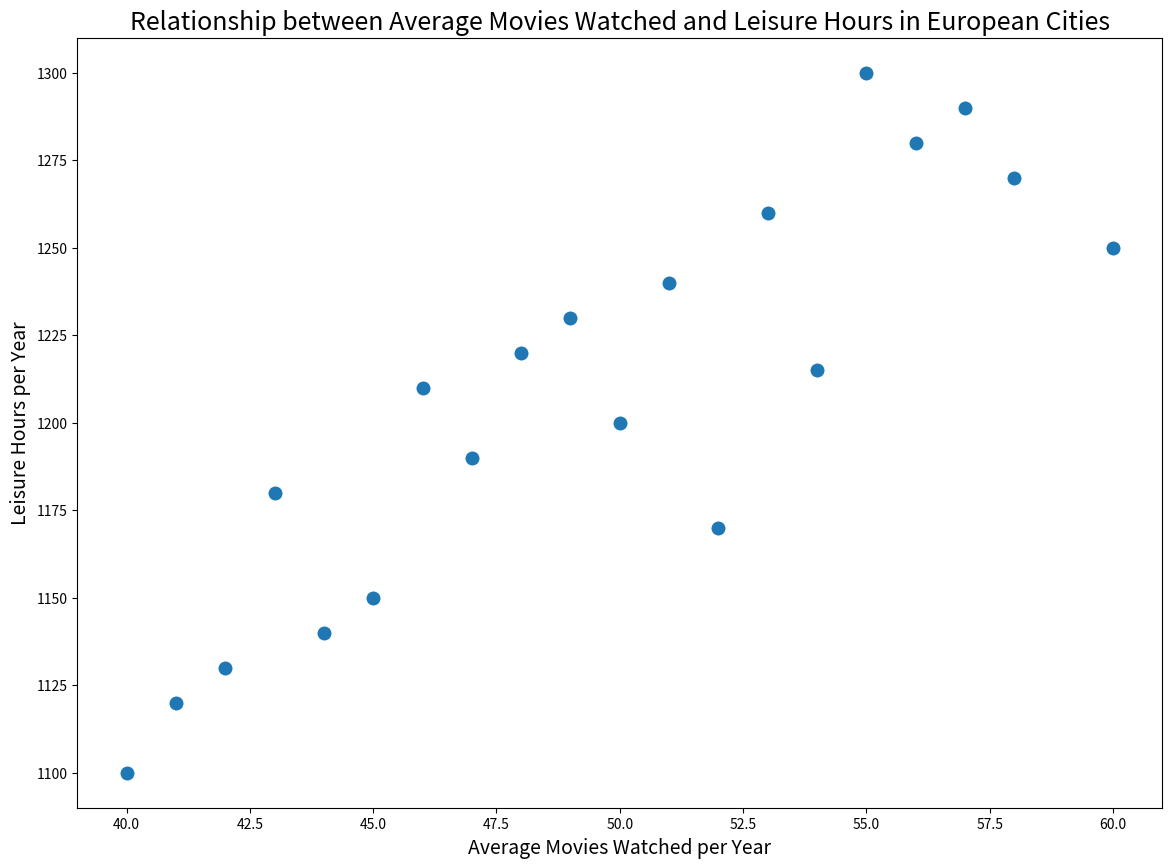

Here is the Python script that generated this plot:

import seaborn as sns
import pandas as pd
import matplotlib.pyplot as plt

# Constructing DataFrame from the table data.
data = {
    'City': ['London', 'Paris', 'Rome', 'Berlin', 'Madrid', 'Amsterdam', 'Prague', 
             'Vienna', 'Venice', 'Barcelona', 'Lisbon', 'Athens',
             'Dublin', 'Oslo', 'Stockholm', 'Helsinki', 'Copenhagen', 
             'Budapest', 'Warsaw', 'Istanbul'],
    'AverageMoviesWatched': [50, 55, 40, 60, 45, 48, 52, 46, 51, 58, 
                             47, 49, 53, 41, 42, 44, 43, 54, 56, 57],
    'LeisureHoursPerYear': [1200, 1300, 1100, 1250, 1150, 1220, 1170, 1210, 1240, 
                            1270, 1190, 1230, 1260, 1120, 1130, 1140,
                            1180, 1215, 1280, 1290]
}

df = pd.DataFrame(data)

# Create a scatterplot.
plt.figure(figsize=(14, 10))
sns.scatterplot(data=df, x='AverageMoviesWatched', y='LeisureHoursPerYear', 
                palette=['#FF4500', '#1E90FF'], 
                s=120)  # s is the marker size

# Add chart title and labels
plt.title('Relationship between Average Movies Watched and Leisure Hours in European Cities', fontsize=18)
plt.xlabel('Average Movies Watched per Year', fontsize=14)
plt.ylabel('Leisure Hours per Year', fontsize=14)

# Show the plot
plt.show()
